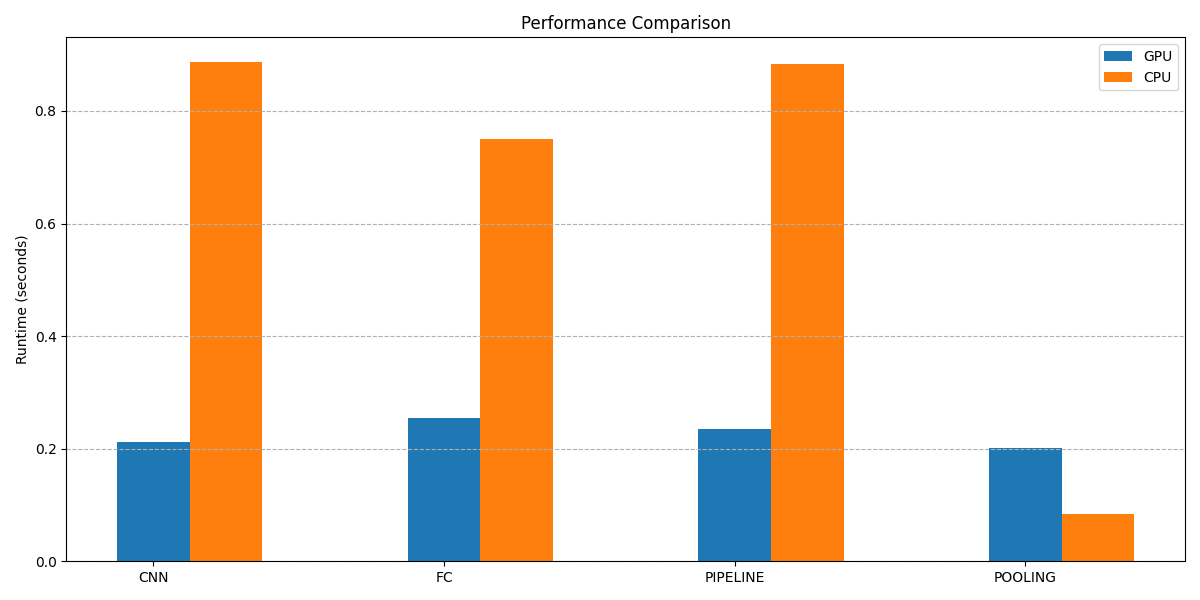

The file beside this chart, header and first rows:
Category, Model, Runtime (s), Accuracy (%)
Python, cnn_only, 30.25, 98.19
Python, pooling_only, 25.51, 91.67
Python, fc_only, 27.43, 97.44
Python, pipeline, 34.25, 98.19
GPU, cnn_gpu, 0.2121, N/A
GPU, pooling_gpu, 0.2004, N/A
GPU, fc_gpu, 0.2544, 95.73
GPU, pipeline_gpu, 0.2343, 91.13
CPU, cnn_cpu, 0.8864, N/A
CPU, pooling_cpu, 0.0844, N/A
CPU, fc_cpu, 0.7498, N/A
CPU, pipeline_cpu, 0.8837, N/A
